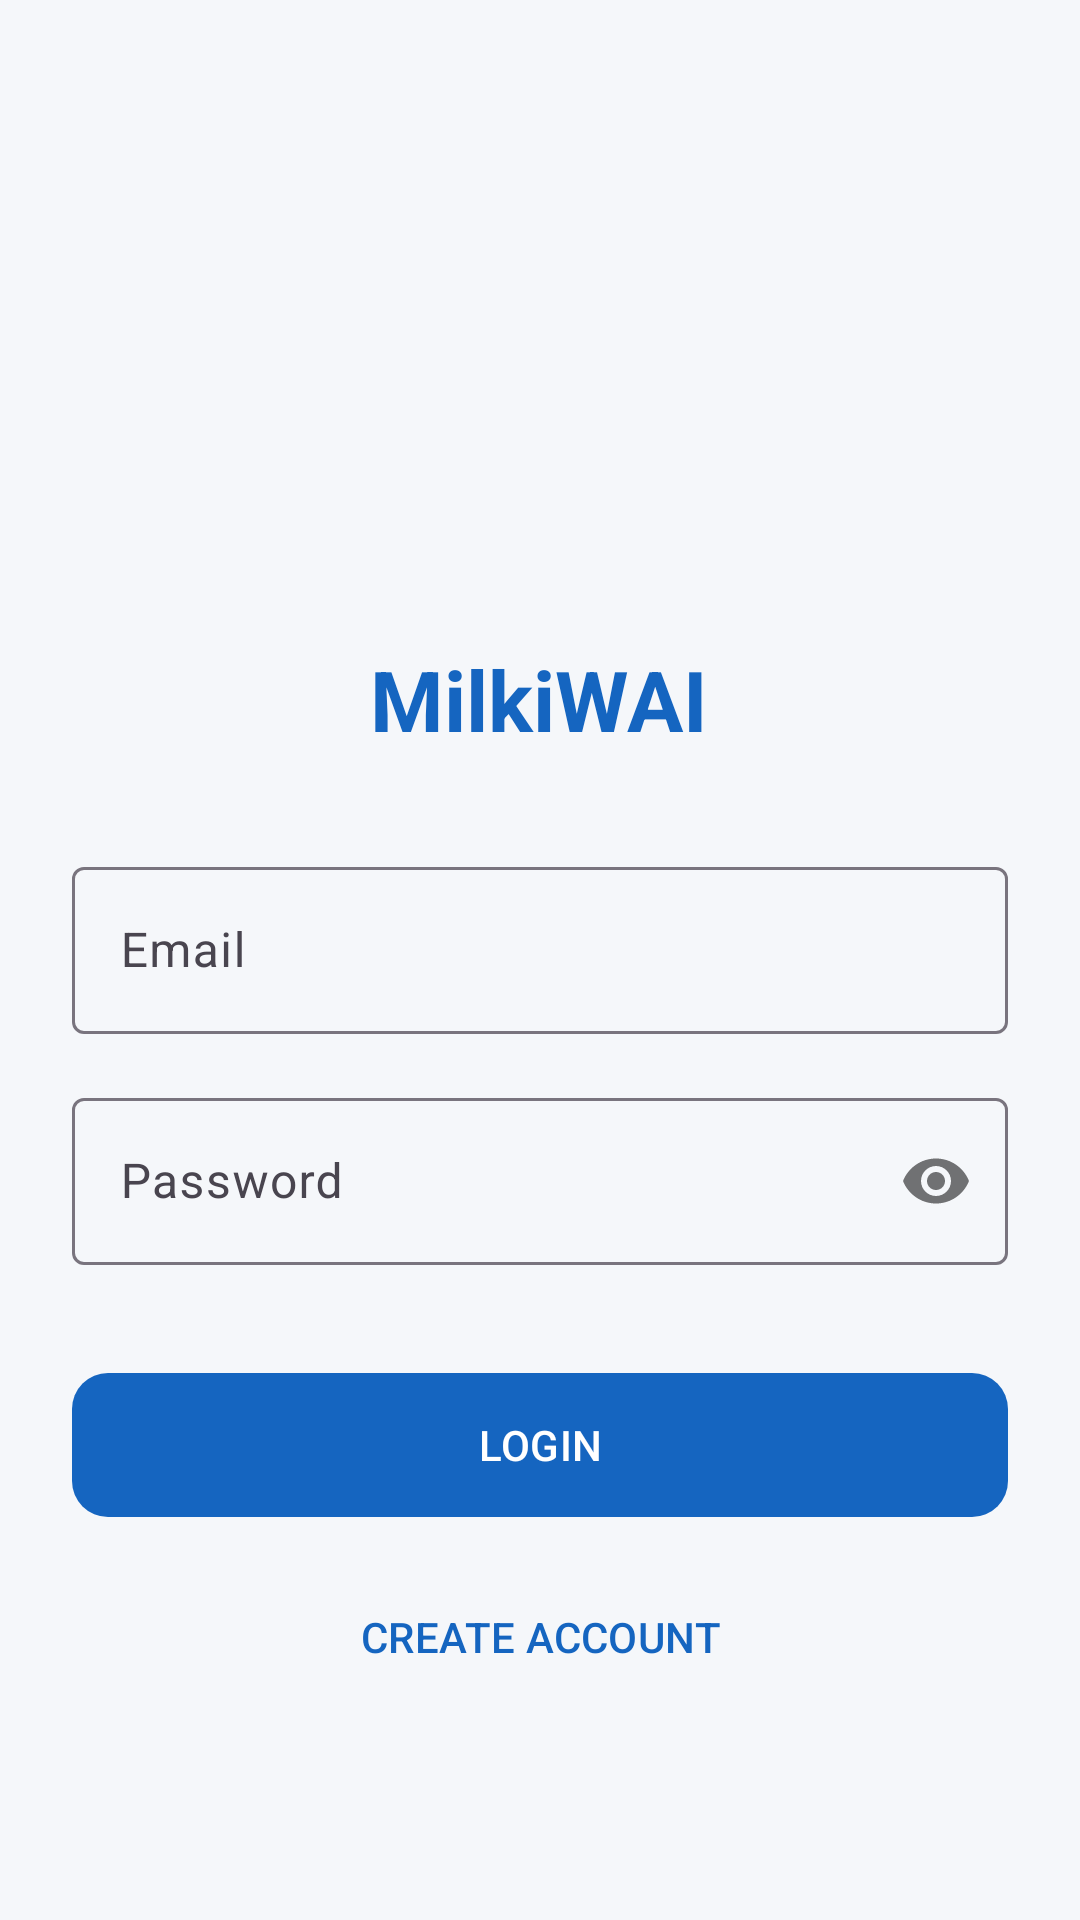

Produce the Android XML layout that renders to this screen, including the resource entries it uses.
<!-- AndroidManifest.xml: application theme Theme.MilkiWAI -->
<!-- res/layout/activity_login.xml -->
<?xml version="1.0" encoding="utf-8"?>
<LinearLayout xmlns:android="http://schemas.android.com/apk/res/android"
    xmlns:app="http://schemas.android.com/apk/res-auto"
    android:layout_width="match_parent"
    android:layout_height="match_parent"
    android:orientation="vertical"
    android:padding="24dp"
    android:gravity="center"
    android:background="@color/background_light">

    
    <ImageView
        android:layout_width="120dp"
        android:layout_height="120dp"
        android:src="@drawable/app_logo"
        android:layout_marginBottom="24dp"
        android:contentDescription="App Logo" />

    <TextView
        android:layout_width="wrap_content"
        android:layout_height="wrap_content"
        android:text="MilkiWAI"
        android:textSize="28sp"
        android:textStyle="bold"
        android:textColor="@color/primary"
        android:layout_marginBottom="32dp"/>

    <com.google.android.material.textfield.TextInputLayout
        android:layout_width="match_parent"
        android:layout_height="wrap_content"
        android:hint="Email"
        style="@style/Widget.Material3.TextInputLayout.OutlinedBox"
        android:layout_marginBottom="16dp">
        <com.google.android.material.textfield.TextInputEditText
            android:id="@+id/etEmail"
            android:layout_width="match_parent"
            android:layout_height="wrap_content"
            android:inputType="textEmailAddress"/>
    </com.google.android.material.textfield.TextInputLayout>

    <com.google.android.material.textfield.TextInputLayout
        android:layout_width="match_parent"
        android:layout_height="wrap_content"
        android:hint="Password"
        app:passwordToggleEnabled="true"
        style="@style/Widget.Material3.TextInputLayout.OutlinedBox"
        android:layout_marginBottom="32dp">
        <com.google.android.material.textfield.TextInputEditText
            android:id="@+id/etPassword"
            android:layout_width="match_parent"
            android:layout_height="wrap_content"
            android:inputType="textPassword"/>
    </com.google.android.material.textfield.TextInputLayout>

    <com.google.android.material.button.MaterialButton
        android:id="@+id/btnLogin"
        android:layout_width="match_parent"
        android:layout_height="56dp"
        android:text="LOGIN"
        app:cornerRadius="12dp"
        android:layout_marginBottom="12dp"/>

    <com.google.android.material.button.MaterialButton
        android:id="@+id/btnRegister"
        style="@style/Widget.Material3.Button.TextButton"
        android:layout_width="match_parent"
        android:layout_height="wrap_content"
        android:text="CREATE ACCOUNT" />

    <ProgressBar
        android:id="@+id/progressBar"
        android:layout_width="wrap_content"
        android:layout_height="wrap_content"
        android:layout_marginTop="16dp"
        android:visibility="gone"/>

</LinearLayout>
<!-- resources referenced by this layout -->
<resources>
  <color name="background_light">#F5F7FA</color>
  <color name="primary">#1565C0</color>
  <style name="Theme.MilkiWAI" parent="Base.Theme.MilkiWAI" />
  <style name="Base.Theme.MilkiWAI" parent="Theme.Material3.Light.NoActionBar">
          <item name="colorPrimary">@color/primary</item>
          <item name="colorSecondary">@color/primary_light</item>
          <item name="android:windowBackground">@color/background_light</item>
          <item name="android:statusBarColor">@color/primary</item>
  
          
          <item name="materialCardViewStyle">@style/Widget.MilkiWAI.Card</item>
      </style>
  <color name="primary_light">#42A5F5</color>
  <style name="Widget.MilkiWAI.Card" parent="Widget.Material3.CardView.Elevated">
          <item name="cardCornerRadius">16dp</item>
          <item name="cardElevation">2dp</item>
          <item name="strokeWidth">0dp</item>
      </style>
</resources>
